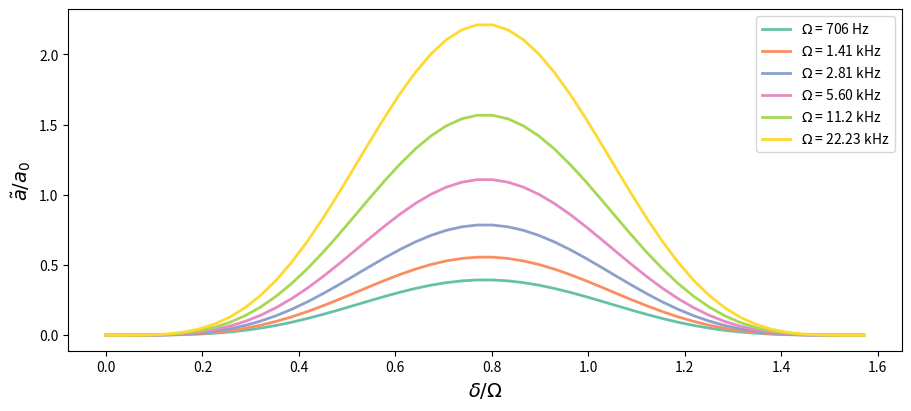
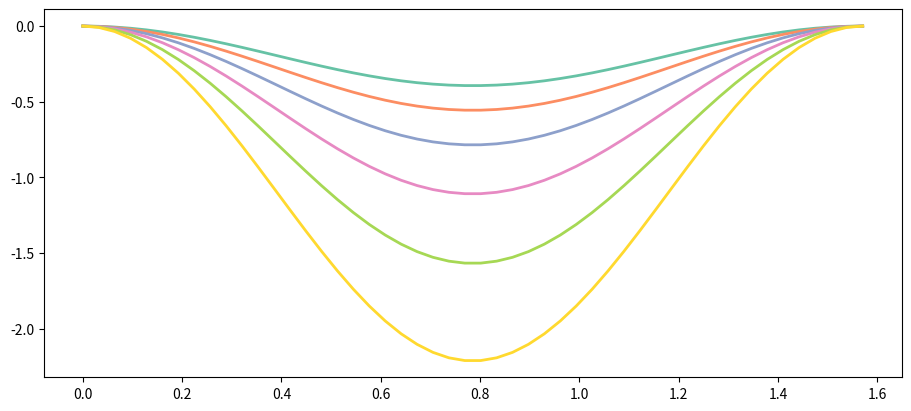

Here is the Python script that generated these plots, in order:
# -*- coding: utf-8 -*-
"""
Created on Thu Feb 20 18:39:32 2025

[redacted]
"""

import numpy as np
import matplotlib.pyplot as plt



u = 1.66053906660e-27
m = 39*u
hbar = 1.054571818e-34 #J s

a_bohr = 0.52917721e-10
a11 = (86.4014*a_bohr); 
a22 = (33.2021*a_bohr);
a12 = ((-53.1907)*a_bohr);

g11 = (4*np.pi*hbar**2*a11)/m 
g22 = (4*np.pi*hbar**2*a22)/m
g12 = (4*np.pi*hbar**2*a12)/m  

theta = np.linspace(0,np.pi/2,50)
Omega_values = [706, 1410, 2810, 5600, 11200, 22300]
a_bmf = np.ones(len(Omega_values))


fig, ax = plt.subplots(1,1,constrained_layout=True, figsize=(9,4))
labels = [r'$\Omega$ = 706 Hz', r'$\Omega$ = 1.41 kHz', r'$\Omega$ = 2.81 kHz', r'$\Omega$ = 5.60 kHz', r'$\Omega$ = 11.2 kHz',r'$\Omega$ = 22.23 kHz']
colors = plt.get_cmap('Set2').colors
lw =2


for i, Om in enumerate(Omega_values):
    Om = Om * 2*np.pi
    lOm = np.sqrt(hbar/m/Om)
    a_mm = 2**0.5*(np.sin(theta)*np.cos(theta))**4/lOm * (a11+a22-2*a12)**2
    ax.plot(theta,a_mm/a_bohr, label=labels[i], lw=lw, color=colors[i])
    a_bmf[i] = np.max(a_mm/a_bohr)
    print(np.max(a_mm/a_bohr))
    
ax.legend()
ax.set_xlabel(r'$\delta/\Omega$', fontsize=14)
ax.set_ylabel(r'$\tilde{a}/a_0$',fontsize = 14)
    

#%% MF 

fig2, ax2 = plt.subplots(1,1,constrained_layout=True, figsize=(9,4))
for i, Om in enumerate(Omega_values):
    Om = Om * 2*np.pi
    a_minus = a11*(np.sin(theta))**4 + a22*(np.cos(theta))**4 + 0.5*a12*(np.sin(2*theta))**2;
    a12 = a12 + 2*a_bmf[i]*a_bohr
    a_minus_mod = a11*(np.sin(theta))**4 + a22*(np.cos(theta))**4 + 0.5*a12*(np.sin(2*theta))**2;
    a = a_minus-a_minus_mod
    ax2.plot(theta,a/a_bohr, label=labels[i], lw=lw, color=colors[i])